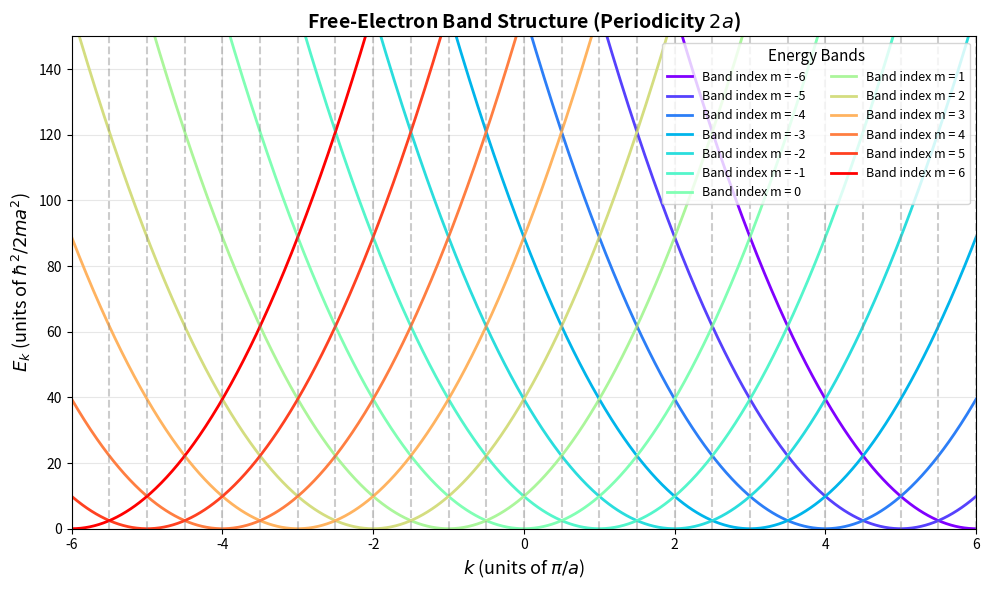

The script that saved this image:
import numpy as np
import matplotlib.pyplot as plt

# parameters
a = 1.0
k = np.linspace(-6*np.pi/a, 6*np.pi/a, 1000)

# band indices (more bands due to folding)
m_values = range(-6, 7)
colors = plt.cm.rainbow(np.linspace(0, 1, len(m_values)))

plt.figure(figsize=(10, 6))

for i, m in enumerate(m_values):
    G = np.pi * m / a          # reciprocal lattice vector for 2a
    E = (k + G)**2
    plt.plot(k * a / np.pi, E,
             linewidth=2,
             color=colors[i],
             label=f"Band index m = {m}")

# Labels
plt.xlabel(r"$k$ (units of $\pi/a$)", fontsize=13)
plt.ylabel(r"$E_k$ (units of $\hbar^2/2ma^2$)", fontsize=13)

# Title
plt.title("Free-Electron Band Structure (Periodicity $2a$)",
          fontsize=14, fontweight="bold")

# Brillouin zone boundaries for 2a
for n in range(-12, 13):
    plt.axvline(n/2, color='gray', linestyle='--', alpha=0.4)

# Legend
plt.legend(title="Energy Bands",
           fontsize=9,
           title_fontsize=11,
           ncol=2)

# Grid and limits
plt.grid(True, alpha=0.3)
plt.xlim(-6, 6)
plt.ylim(0, 150)

plt.tight_layout()
plt.show()